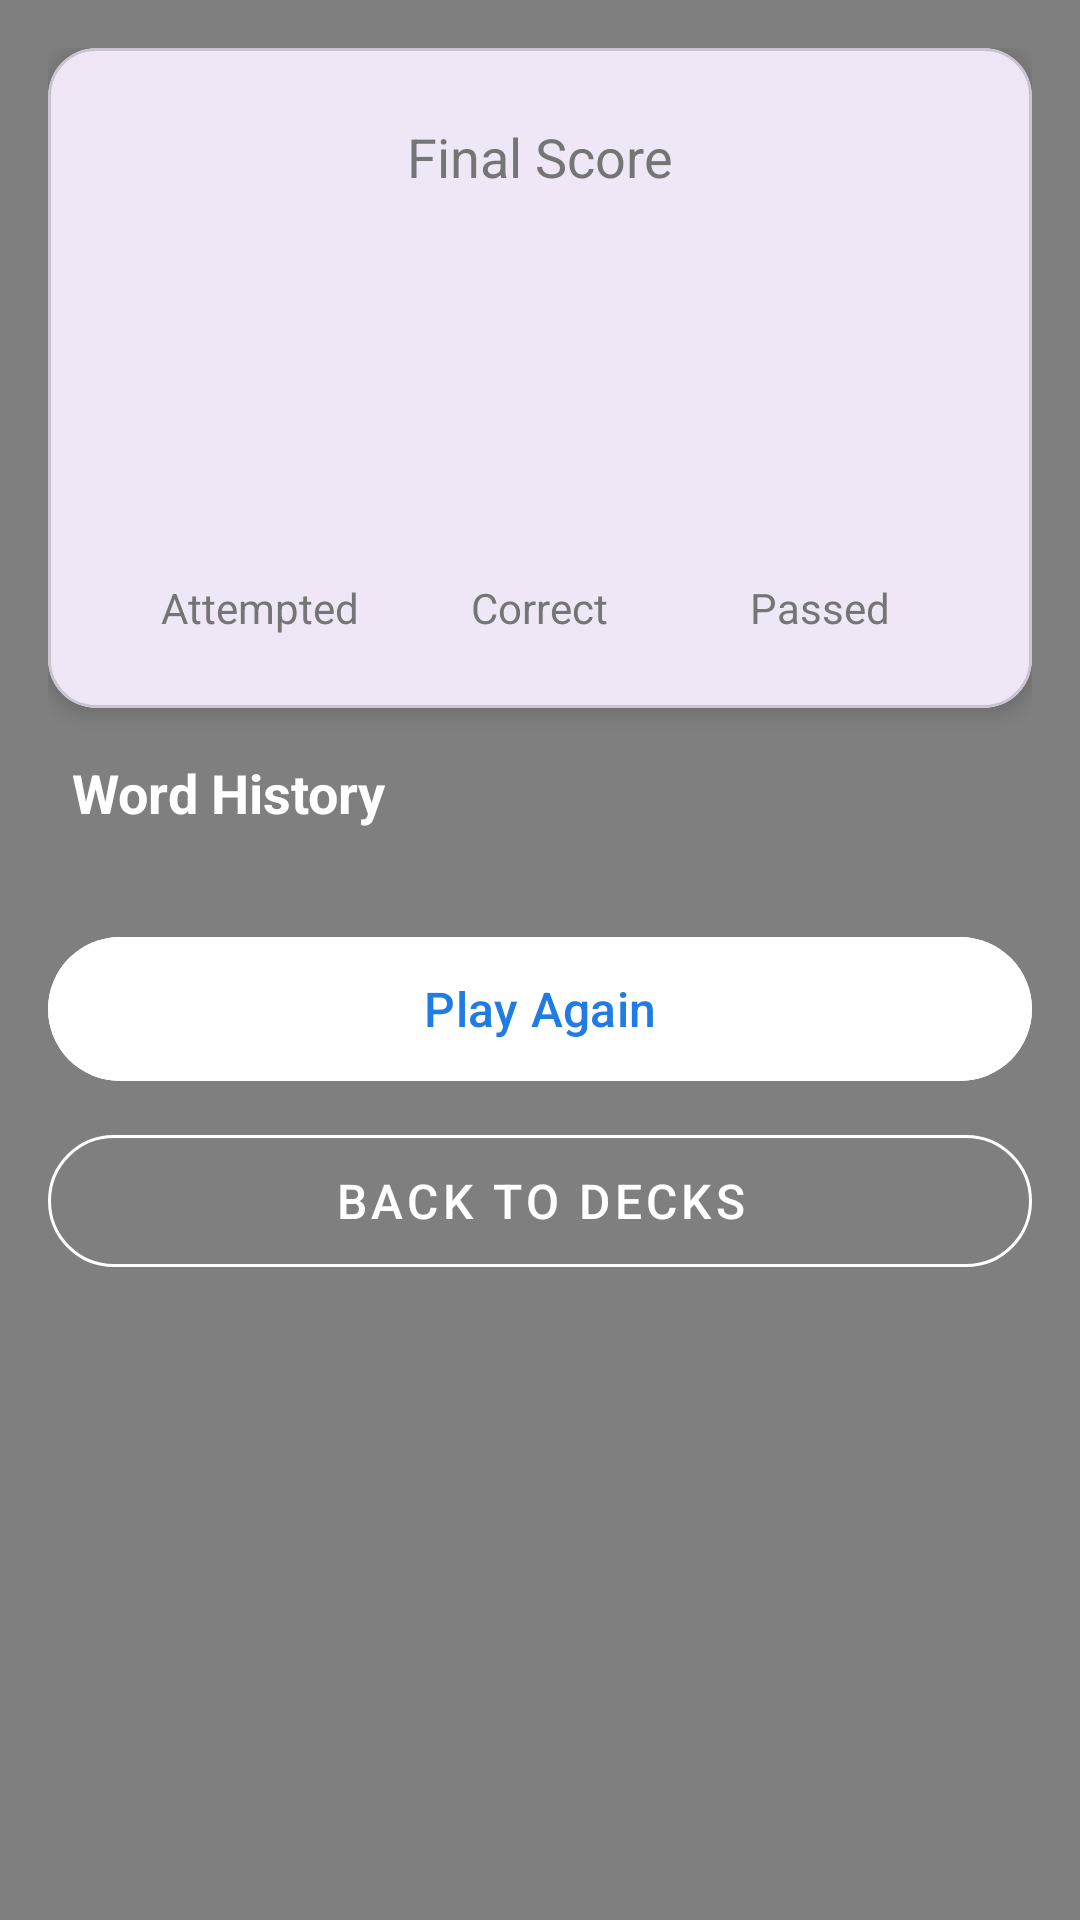

Here is an Android app screen rendered from its layout file. Give the layout XML and the strings, colors and styles it references.
<!-- AndroidManifest.xml: application theme Theme.Headsup -->
<!-- res/layout/activity_game_results.xml -->
<?xml version="1.0" encoding="utf-8"?>
<androidx.coordinatorlayout.widget.CoordinatorLayout
    xmlns:android="http://schemas.android.com/apk/res/android"
    xmlns:app="http://schemas.android.com/apk/res-auto"
    android:layout_width="match_parent"
    android:layout_height="match_parent"
    android:background="@color/blue_background">

    <com.example.headsup.animation.ParticleSystem
        android:id="@+id/confettiView"
        android:layout_width="match_parent"
        android:layout_height="match_parent" />

    <androidx.core.widget.NestedScrollView
        android:layout_width="match_parent"
        android:layout_height="match_parent"
        android:clipToPadding="false"
        android:paddingBottom="16dp">

        <LinearLayout
            android:layout_width="match_parent"
            android:layout_height="wrap_content"
            android:orientation="vertical"
            android:padding="16dp">

            
            <com.google.android.material.card.MaterialCardView
                android:id="@+id/scoreSummaryCard"
                android:layout_width="match_parent"
                android:layout_height="wrap_content"
                android:layout_marginBottom="16dp"
                app:cardCornerRadius="16dp"
                app:cardElevation="4dp">

                <LinearLayout
                    android:layout_width="match_parent"
                    android:layout_height="wrap_content"
                    android:orientation="vertical"
                    android:padding="24dp">

                    <TextView
                        android:layout_width="wrap_content"
                        android:layout_height="wrap_content"
                        android:layout_gravity="center"
                        android:text="Final Score"
                        android:textColor="@color/text_secondary"
                        android:textSize="18sp" />

                    <TextView
                        android:id="@+id/scoreText"
                        android:layout_width="wrap_content"
                        android:layout_height="wrap_content"
                        android:layout_gravity="center"
                        android:layout_marginTop="8dp"
                        android:textColor="@color/black"
                        android:textSize="48sp"
                        android:textStyle="bold" />

                    <LinearLayout
                        android:layout_width="match_parent"
                        android:layout_height="wrap_content"
                        android:layout_marginTop="24dp"
                        android:orientation="horizontal">

                        
                        <LinearLayout
                            android:layout_width="0dp"
                            android:layout_height="wrap_content"
                            android:layout_weight="1"
                            android:gravity="center"
                            android:orientation="vertical">

                            <TextView
                                android:id="@+id/wordsAttemptedText"
                                android:layout_width="wrap_content"
                                android:layout_height="wrap_content"
                                android:textColor="@color/black"
                                android:textSize="24sp"
                                android:textStyle="bold" />

                            <TextView
                                android:layout_width="wrap_content"
                                android:layout_height="wrap_content"
                                android:text="Attempted"
                                android:textColor="@color/text_secondary"
                                android:textSize="14sp" />
                        </LinearLayout>

                        
                        <LinearLayout
                            android:layout_width="0dp"
                            android:layout_height="wrap_content"
                            android:layout_weight="1"
                            android:gravity="center"
                            android:orientation="vertical">

                            <TextView
                                android:id="@+id/correctWordsText"
                                android:layout_width="wrap_content"
                                android:layout_height="wrap_content"
                                android:textColor="#4CAF50"
                                android:textSize="24sp"
                                android:textStyle="bold" />

                            <TextView
                                android:layout_width="wrap_content"
                                android:layout_height="wrap_content"
                                android:text="Correct"
                                android:textColor="@color/text_secondary"
                                android:textSize="14sp" />
                        </LinearLayout>

                        
                        <LinearLayout
                            android:layout_width="0dp"
                            android:layout_height="wrap_content"
                            android:layout_weight="1"
                            android:gravity="center"
                            android:orientation="vertical">

                            <TextView
                                android:id="@+id/passedWordsText"
                                android:layout_width="wrap_content"
                                android:layout_height="wrap_content"
                                android:textColor="#F44336"
                                android:textSize="24sp"
                                android:textStyle="bold" />

                            <TextView
                                android:layout_width="wrap_content"
                                android:layout_height="wrap_content"
                                android:text="Passed"
                                android:textColor="@color/text_secondary"
                                android:textSize="14sp" />
                        </LinearLayout>
                    </LinearLayout>
                </LinearLayout>
            </com.google.android.material.card.MaterialCardView>

            
            <TextView
                android:layout_width="wrap_content"
                android:layout_height="wrap_content"
                android:layout_marginStart="8dp"
                android:layout_marginBottom="8dp"
                android:text="Word History"
                android:textColor="@android:color/white"
                android:textSize="18sp"
                android:textStyle="bold" />

            
            <androidx.recyclerview.widget.RecyclerView
                android:id="@+id/wordHistoryList"
                android:layout_width="match_parent"
                android:layout_height="wrap_content"
                android:layout_marginBottom="16dp"
                android:nestedScrollingEnabled="false" />

            
            <LinearLayout
                android:layout_width="match_parent"
                android:layout_height="wrap_content"
                android:orientation="vertical"
                android:layout_marginTop="8dp">

                <com.google.android.material.button.MaterialButton
                    android:id="@+id/playAgainButton"
                    android:layout_width="match_parent"
                    android:layout_height="56dp"
                    android:layout_marginBottom="8dp"
                    android:text="Play Again"
                    android:textSize="16sp"
                    app:cornerRadius="28dp"
                    android:backgroundTint="@android:color/white"
                    android:textColor="@color/blue_background" />

                <com.google.android.material.button.MaterialButton
                    android:id="@+id/saveVideoButton"
                    style="@style/Widget.MaterialComponents.Button.OutlinedButton"
                    android:layout_width="match_parent"
                    android:layout_height="56dp"
                    android:text="Save Video"
                    android:visibility="gone"
                    android:textSize="16sp"
                    app:cornerRadius="28dp"
                    android:textColor="@android:color/white"
                    app:strokeColor="@android:color/white" />

                <com.google.android.material.button.MaterialButton
                    android:id="@+id/backToDecksButton"
                    style="@style/Widget.MaterialComponents.Button.OutlinedButton"
                    android:layout_width="match_parent"
                    android:layout_height="56dp"
                    android:text="Back to Decks"
                    android:textSize="16sp"
                    app:cornerRadius="28dp"
                    android:textColor="@android:color/white"
                    app:strokeColor="@android:color/white" />
            </LinearLayout>
        </LinearLayout>
    </androidx.core.widget.NestedScrollView>
</androidx.coordinatorlayout.widget.CoordinatorLayout>
<!-- resources referenced by this layout -->
<resources>
  <color name="black">#FF000000</color>
  <color name="blue_background">#207BE3</color>
  <color name="text_secondary">#757575</color>
  <style name="Theme.Headsup" parent="Base.Theme.Headsup" />
  <style name="Base.Theme.Headsup" parent="Theme.Material3.DayNight.NoActionBar">
          
          
      </style>
</resources>
